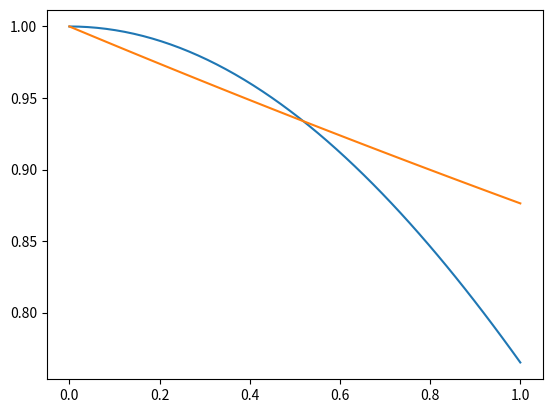
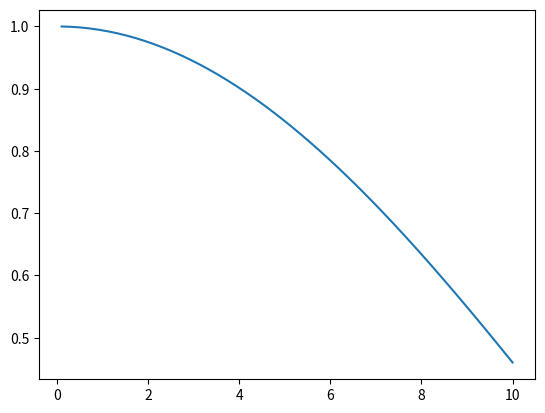

Python code for these plots, in order:
import numpy as np
import matplotlib.pyplot as plt

N = 1000
K = 50

def phi(s, a, period):
    return -a * period / (2 * np.pi) * np.cos(2 * np.pi * s / period)

def integ_cos_phi(a, period):
    s = np.linspace(0, period, N, endpoint=True)
    cos_phi = np.cos(phi(s, a, period))
    return np.trapz(cos_phi, s) / period

# plot vs a for period = 2*pi
a = np.linspace(0, 1, K)
integral = np.zeros(K)
for i in range(K):
    integral[i] = integ_cos_phi(a[i], 2 * np.pi)
plt.plot(a, integral)
# fit u for e^(a*u)
u = np.log(integral[1:]) / a[1:]
u = np.mean(u)
print(u)
# plot fit
plt.plot(a, np.exp(a * u))
plt.savefig('integral_a.png')
plt.close()

# plot vs period for a = 1
period = np.linspace(0.1, 10, K)
integral = np.zeros(K)
for i in range(K):
    integral[i] = integ_cos_phi(1, period[i])
plt.plot(period, integral)
plt.savefig('integral_period.png')
plt.close()
